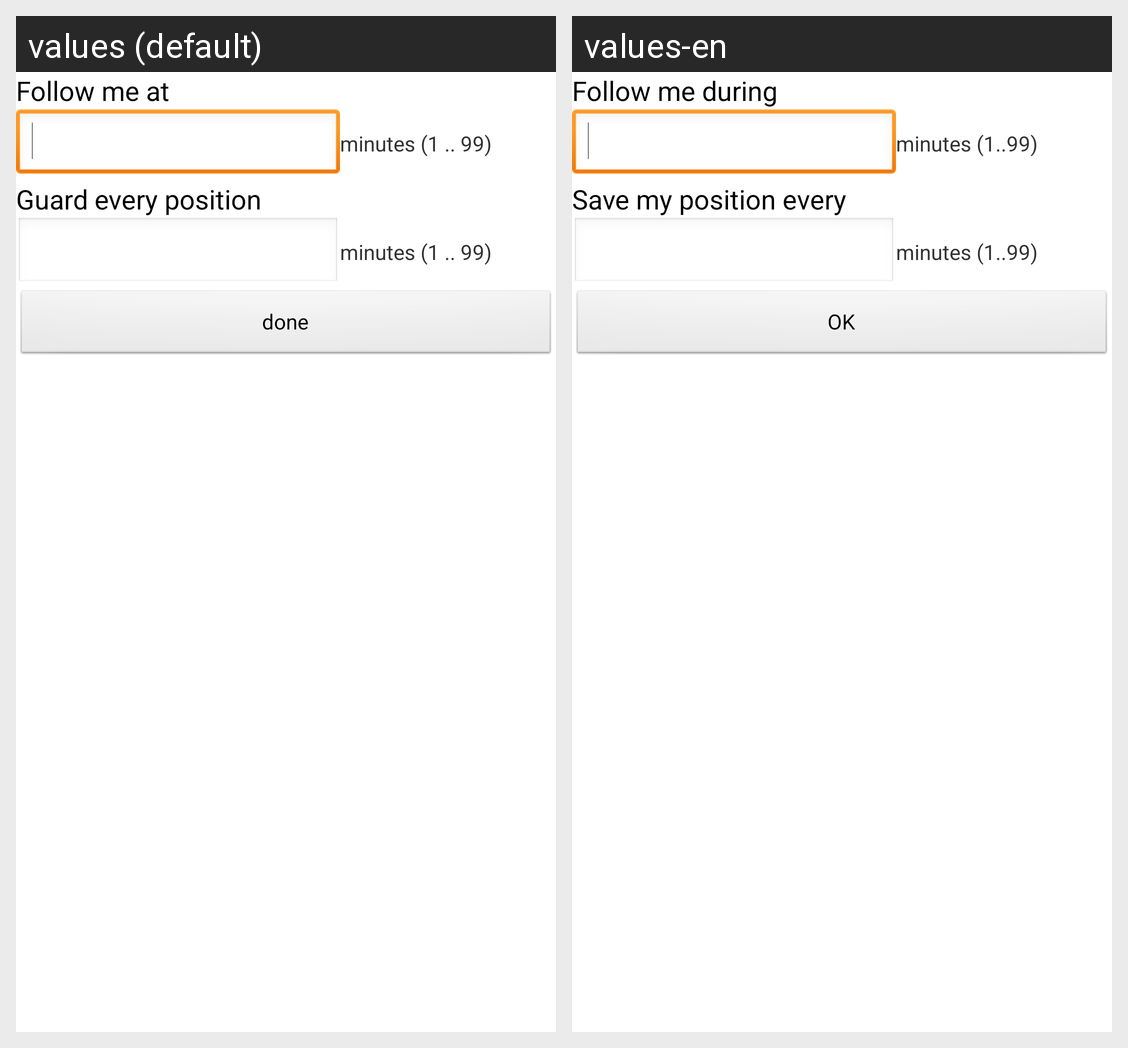

This grid shows one Android layout under two languages. Give, for every string resource on the screen, its name, the default text and each shown locale's text.
Android screen res/layout/main_activity_track.xml rendered under 2 locales, left to right: values (default), values-en. Device: Nexus 5 (rendered at 1080×1920; each locale shown at half size, 540×960, under a caption strip naming it); theme AppTheme.
Strings drawn on this screen, with the default value and each locale's value (text and hints the layout hard-codes, and strings that could not be matched under every locale, appear in the picture but are not listed):

segueixmeDurant
  values: Follow me at
  values-en: Follow me during

guardaPosicioCada
  values: Guard every position
  values-en: Save my position every

botoAcceptar
  values: done
  values-en: OK
